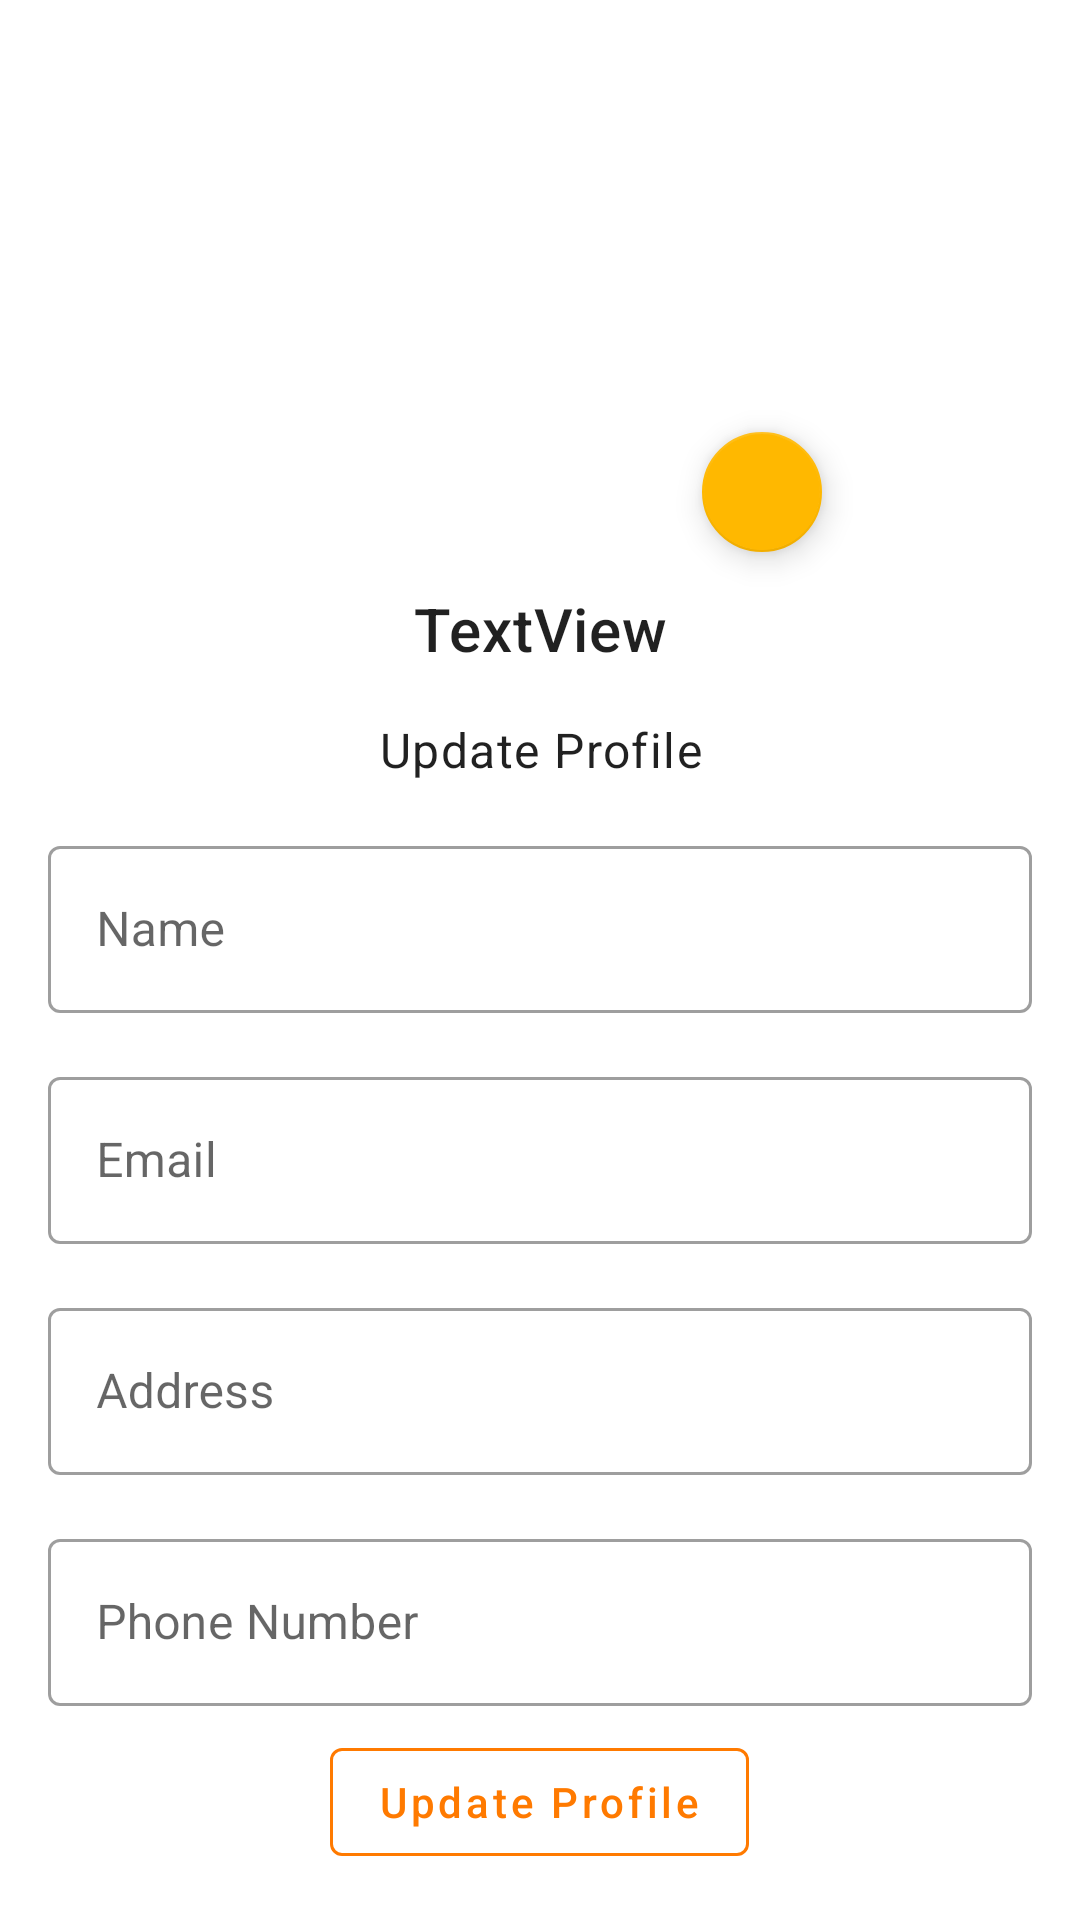

Write the Android layout XML for this screen, with the resource values it uses.
<!-- AndroidManifest.xml: application theme Theme.AjkalNewYork -->
<!-- res/layout/fragment_edit_profile.xml -->
<?xml version="1.0" encoding="utf-8"?>
<androidx.constraintlayout.widget.ConstraintLayout xmlns:android="http://schemas.android.com/apk/res/android"
    xmlns:app="http://schemas.android.com/apk/res-auto"
    xmlns:tools="http://schemas.android.com/tools"
    android:layout_width="match_parent"
    android:layout_height="match_parent"
    tools:context=".fragments.user.userinfo.EditProfileFragment">

    <ImageView
        android:id="@+id/profilePicture"
        android:layout_width="148dp"
        android:layout_height="148dp"
        android:layout_marginTop="16dp"
        app:layout_constraintEnd_toEndOf="parent"
        app:layout_constraintStart_toStartOf="parent"
        app:layout_constraintTop_toTopOf="parent"
        tools:src="@tools:sample/avatars" />

    <TextView
        android:id="@+id/dashboard_user_name"
        style="@style/TextAppearance.MaterialComponents.Headline6"
        android:layout_width="0dp"
        android:layout_height="wrap_content"
        android:layout_marginStart="16dp"
        android:layout_marginTop="8dp"
        android:layout_marginEnd="16dp"
        android:text="TextView"
        android:textAlignment="center"
        app:layout_constraintEnd_toEndOf="parent"
        app:layout_constraintStart_toStartOf="parent"
        app:layout_constraintTop_toBottomOf="@+id/updateProfilePic" />

    <TextView
        android:id="@+id/update_profile"
        style="@style/TextAppearance.MaterialComponents.Body1"
        android:layout_width="0dp"
        android:layout_height="wrap_content"
        android:layout_marginTop="16dp"
        android:text="Update Profile"
        android:textAlignment="center"
        android:textStyle="normal"
        app:layout_constraintEnd_toEndOf="@+id/dashboard_user_name"
        app:layout_constraintStart_toStartOf="@+id/dashboard_user_name"
        app:layout_constraintTop_toBottomOf="@+id/dashboard_user_name" />

    <LinearLayout
        android:layout_width="0dp"
        android:layout_height="wrap_content"
        android:layout_marginTop="8dp"
        android:gravity="center"
        android:orientation="vertical"
        android:paddingStart="16dp"
        android:paddingEnd="16dp"
        app:layout_constraintEnd_toEndOf="parent"
        app:layout_constraintHorizontal_bias="0.5"
        app:layout_constraintStart_toStartOf="parent"
        app:layout_constraintTop_toBottomOf="@+id/update_profile">

        <com.google.android.material.textfield.TextInputLayout
            style="@style/Widget.MaterialComponents.TextInputLayout.OutlinedBox"
            android:layout_width="match_parent"
            android:layout_height="match_parent"
            android:layout_marginTop="8dp"
            android:layout_marginBottom="8dp">

            <com.google.android.material.textfield.TextInputEditText
                android:id="@+id/update_fullName"
                android:layout_width="match_parent"
                android:layout_height="wrap_content"
                android:hint="Name" />
        </com.google.android.material.textfield.TextInputLayout>

        <com.google.android.material.textfield.TextInputLayout
            style="@style/Widget.MaterialComponents.TextInputLayout.OutlinedBox"
            android:layout_width="match_parent"
            android:layout_height="match_parent"
            android:layout_marginTop="8dp"
            android:layout_marginBottom="8dp">

            <com.google.android.material.textfield.TextInputEditText
                android:id="@+id/update_email"
                android:layout_width="match_parent"
                android:layout_height="wrap_content"
                android:hint="Email" />
        </com.google.android.material.textfield.TextInputLayout>

        <com.google.android.material.textfield.TextInputLayout
            style="@style/Widget.MaterialComponents.TextInputLayout.OutlinedBox"
            android:layout_width="match_parent"
            android:layout_height="match_parent"
            android:layout_marginTop="8dp"
            android:layout_marginBottom="8dp">

            <com.google.android.material.textfield.TextInputEditText
                android:id="@+id/update_address"
                android:layout_width="match_parent"
                android:layout_height="wrap_content"
                android:hint="Address" />
        </com.google.android.material.textfield.TextInputLayout>

        <com.google.android.material.textfield.TextInputLayout
            style="@style/Widget.MaterialComponents.TextInputLayout.OutlinedBox"
            android:layout_width="match_parent"
            android:layout_height="match_parent"
            android:layout_marginTop="8dp"
            android:layout_marginBottom="8dp">

            <com.google.android.material.textfield.TextInputEditText
                android:id="@+id/update_phone"
                android:layout_width="match_parent"
                android:layout_height="wrap_content"
                android:hint="Phone Number" />
        </com.google.android.material.textfield.TextInputLayout>

        <com.google.android.material.button.MaterialButton
            android:id="@+id/update_profile_button"
            style="@style/Widget.MaterialComponents.Button.OutlinedButton"
            android:layout_width="wrap_content"
            android:layout_height="wrap_content"
            android:text="Update Profile"
            android:textAllCaps="false"
            android:textColor="@color/secondaryColor"
            app:strokeColor="@color/secondaryColor" />


    </LinearLayout>

    <com.google.android.material.floatingactionbutton.FloatingActionButton
        android:id="@+id/updateProfilePic"
        android:layout_width="wrap_content"
        android:layout_height="wrap_content"
        android:clickable="true"
        android:src="@drawable/ic_write"
        app:layout_constraintBottom_toBottomOf="@+id/profilePicture"
        app:layout_constraintEnd_toEndOf="@+id/profilePicture"
        app:layout_constraintStart_toEndOf="@+id/profilePicture"
        app:layout_constraintTop_toBottomOf="@+id/profilePicture"
        android:focusable="true"
        app:backgroundTint="@color/primaryColor"
        app:fabSize="mini"
        android:contentDescription="@string/edit_profile_button" />


</androidx.constraintlayout.widget.ConstraintLayout>
<!-- resources referenced by this layout -->
<resources>
  <color name="primaryColor">#ffb800</color>
  <color name="secondaryColor">#ff7a00</color>
  <string name="edit_profile_button">Edit Profile Button</string>
  <style name="Theme.AjkalNewYork" parent="Theme.MaterialComponents.DayNight.NoActionBar">
          
          <item name="colorPrimary">@color/primaryColor</item>
          <item name="colorPrimaryVariant">@color/primaryDarkColor</item>
          <item name="colorPrimaryDark">@color/primaryDarkColor</item>
          <item name="colorOnPrimary">@color/primaryTextColor</item>
          
          <item name="colorSecondary">@color/secondaryColor</item>
          <item name="colorSecondaryVariant">@color/secondaryLightColor</item>
          <item name="colorOnSecondary">@color/secondaryTextColor</item>
          
          <item name="android:statusBarColor" tools:targetApi="l">?attr/colorPrimaryVariant</item>
          
          <item name="chipStyle">@style/Widget.AjkalNewYork.chip.filter</item>
          <item name="android:forceDarkAllowed">false</item>
      </style>
  <color name="primaryDarkColor">#c78800</color>
  <color name="primaryTextColor">#000000</color>
  <color name="secondaryLightColor">#ffab42</color>
  <color name="secondaryTextColor">#000000</color>
  <style name="Widget.AjkalNewYork.chip.filter" parent="Widget.MaterialComponents.Chip.Filter">
          <item name="chipBackgroundColor">@android:color/transparent</item>
          <item name="android:textColor">@color/black</item>
          <item name="chipIconEnabled">false</item>
          <item name="chipIconVisible">false</item>
          <item name="checkedIconVisible">false</item>
          <item name="chipStrokeColor">@android:color/darker_gray</item>
          <item name="chipStrokeWidth">1dp</item>
      </style>
  <color name="black">#FF000000</color>
</resources>
